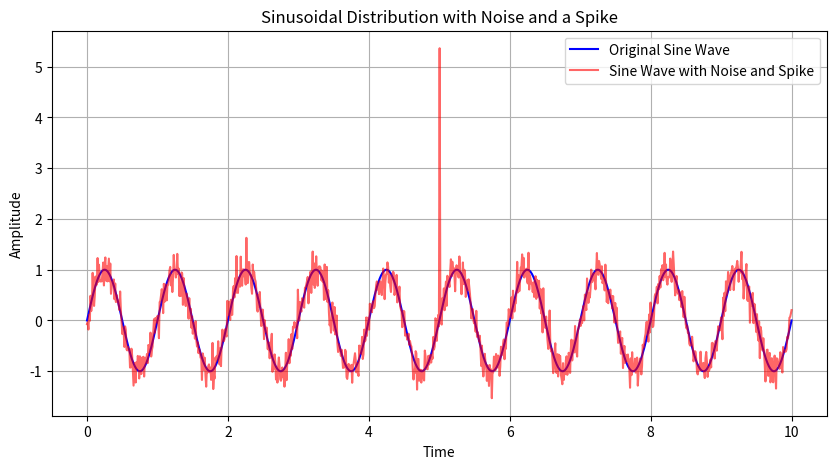

Source code (Python):
import numpy as np
import matplotlib.pyplot as plt

# Parameters
x = np.linspace(0, 10, 1000)  # 1000 points from 0 to 10
amplitude = 1
frequency = 1
phase = 0

# Sinusoidal signal
y = amplitude * np.sin(2 * np.pi * frequency * x + phase)

# Adding Gaussian noise
noise = np.random.normal(0, 0.2, y.shape)
y_noisy = y + noise

# Adding a spike
spike_strength = 5  # The amplitude of the spike
spike_position = len(x) // 2  # Position in the middle of the array
y_noisy[spike_position] += spike_strength  # Add the spike to the noisy signal

# Plotting
plt.figure(figsize=(10, 5))
plt.plot(x, y, label='Original Sine Wave', color='blue')
plt.plot(x, y_noisy, label='Sine Wave with Noise and Spike', color='red', alpha=0.6)
plt.title('Sinusoidal Distribution with Noise and a Spike')
plt.xlabel('Time')
plt.ylabel('Amplitude')
plt.legend()
plt.grid(True)
plt.show()

